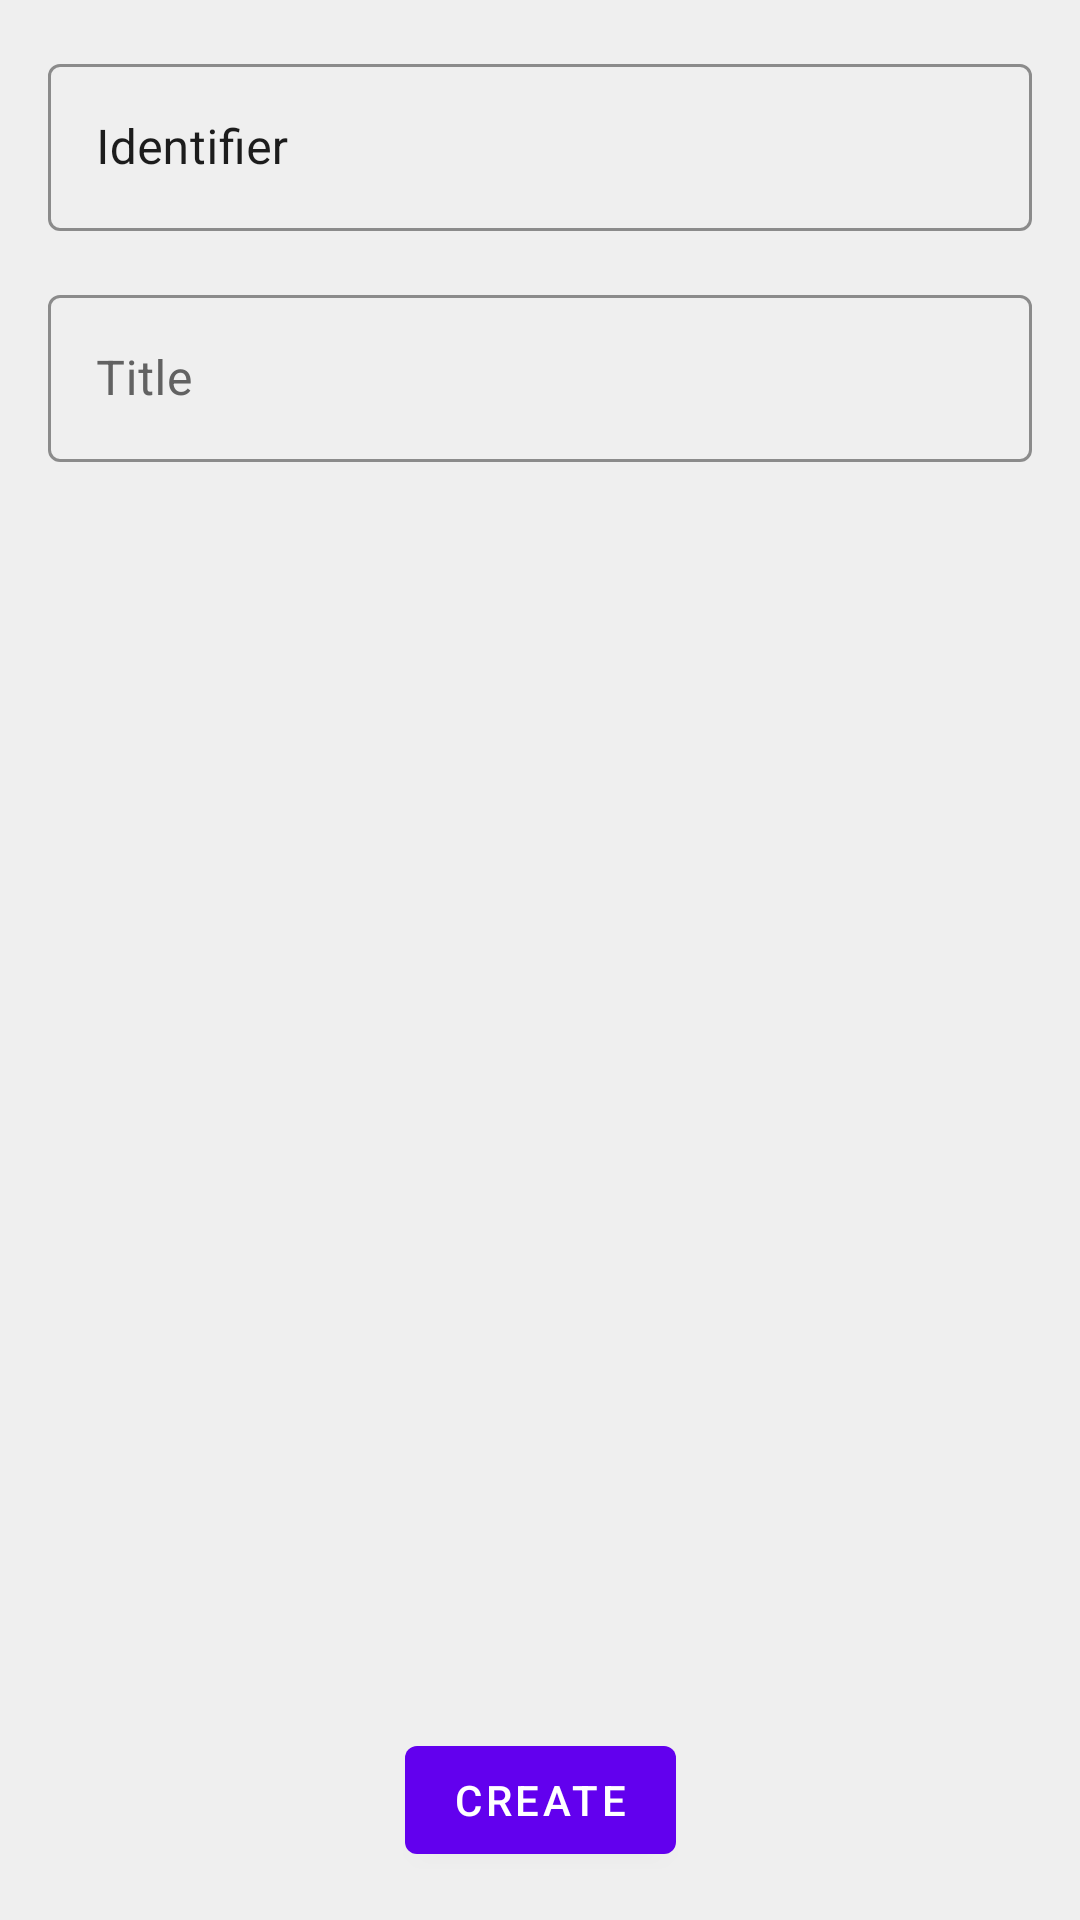

Write the Android layout XML for this screen, with the resource values it uses.
<!-- AndroidManifest.xml: application theme Theme.AlbumApplication -->
<!-- res/layout/create_album_activity.xml -->
<?xml version="1.0" encoding="utf-8"?>
<androidx.constraintlayout.widget.ConstraintLayout xmlns:android="http://schemas.android.com/apk/res/android"
    xmlns:app="http://schemas.android.com/apk/res-auto"
    android:layout_width="match_parent"
    android:layout_height="match_parent">

    <com.google.android.material.textfield.TextInputLayout
        android:id="@+id/id"
        style="@style/Widget.MaterialComponents.TextInputLayout.OutlinedBox"
        android:layout_width="0dp"
        android:layout_height="wrap_content"
        android:layout_marginStart="@dimen/margin_standard"
        android:layout_marginEnd="@dimen/margin_standard"
        android:layout_marginTop="@dimen/margin_standard"
        android:hint="@string/id"
        android:textColorHint="@color/textColor"
        app:boxStrokeColor="@color/purple_500"
        app:layout_constraintEnd_toEndOf="parent"
        app:layout_constraintStart_toStartOf="parent"
        app:layout_constraintTop_toTopOf="parent">

        <com.google.android.material.textfield.TextInputEditText
            android:id="@+id/id_input"
            android:inputType="number"
            android:layout_width="match_parent"
            android:imeOptions="actionNext"
            android:textColor="@color/textColor"
            android:layout_height="wrap_content" />
    </com.google.android.material.textfield.TextInputLayout>

    <com.google.android.material.textfield.TextInputLayout
        android:id="@+id/title"
        style="@style/Widget.MaterialComponents.TextInputLayout.OutlinedBox"
        android:layout_width="0dp"
        android:layout_height="wrap_content"
        android:layout_marginStart="@dimen/margin_standard"
        android:layout_marginEnd="@dimen/margin_standard"
        android:layout_marginTop="@dimen/margin_standard"
        android:hint="@string/title"
        android:textColorHint="@color/textColorHint"
        app:boxStrokeColor="@color/purple_500"
        app:layout_constraintTop_toBottomOf="@id/id"
        app:layout_constraintEnd_toEndOf="parent"
        app:layout_constraintStart_toStartOf="parent">

        <com.google.android.material.textfield.TextInputEditText
            android:id="@+id/title_input"
            android:layout_width="match_parent"
            android:textColor="@color/textColor"
            android:imeOptions="actionDone"
            android:inputType="text"
            android:layout_height="wrap_content" />
    </com.google.android.material.textfield.TextInputLayout>

    <com.google.android.material.progressindicator.CircularProgressIndicator
        android:id="@+id/loading_view"
        android:layout_width="wrap_content"
        android:layout_height="wrap_content"
        android:indeterminate="true"
        android:visibility="gone"
        app:layout_constraintBottom_toBottomOf="parent"
        app:layout_constraintEnd_toEndOf="parent"
        app:layout_constraintStart_toStartOf="parent"
        app:layout_constraintTop_toTopOf="parent" />

    <com.google.android.material.button.MaterialButton
        android:id="@+id/create_button"
        android:layout_width="wrap_content"
        android:layout_height="wrap_content"
        android:text="@string/create"
        android:layout_marginBottom="@dimen/margin_standard"
        app:layout_constraintBottom_toBottomOf="parent"
        app:layout_constraintEnd_toEndOf="parent"
        app:layout_constraintStart_toStartOf="parent" />

</androidx.constraintlayout.widget.ConstraintLayout>
<!-- resources referenced by this layout -->
<resources>
  <color name="purple_500">#FF6200EE</color>
  <color name="textColor">#1C1C1C</color>
  <color name="textColorHint">#626262</color>
  <dimen name="margin_standard">16dp</dimen>
  <string name="create">Create</string>
  <string name="id">Identifier</string>
  <string name="title">Title</string>
  <style name="Theme.AlbumApplication" parent="Theme.MaterialComponents.DayNight.DarkActionBar">
          
          <item name="colorPrimary">@color/purple_500</item>
          <item name="colorPrimaryVariant">@color/purple_700</item>
          <item name="colorOnPrimary">@color/white</item>
          
          <item name="colorSecondary">@color/teal_200</item>
          <item name="colorSecondaryVariant">@color/teal_700</item>
          <item name="colorOnSecondary">@color/black</item>
          
          <item name="android:statusBarColor" tools:targetApi="l">?attr/colorPrimaryVariant</item>
          
          <item name="android:colorBackground">@color/backgroundColor</item>
      </style>
  <color name="purple_700">#FF3700B3</color>
  <color name="white">#FFFFFFFF</color>
  <color name="teal_200">#FF03DAC5</color>
  <color name="teal_700">#FF018786</color>
  <color name="black">#FF000000</color>
  <color name="backgroundColor">#EFEFEF</color>
</resources>
